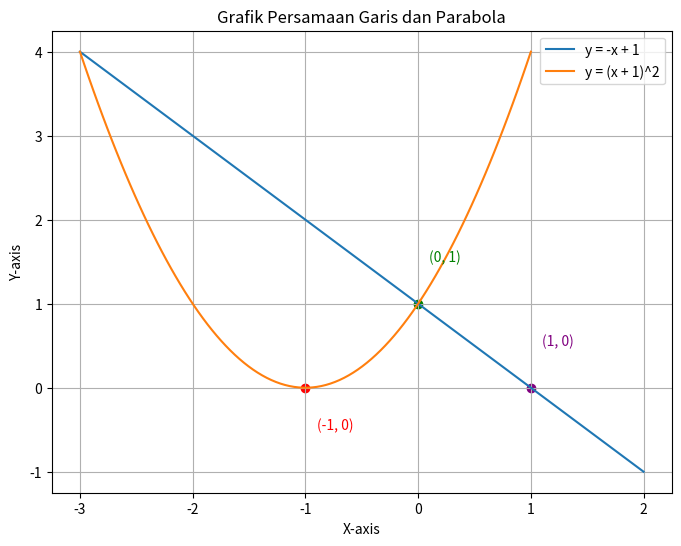

The script that saved this image:
import numpy as np
import matplotlib.pyplot as plt

# Persamaan garis
x_garis = np.linspace(-3, 2, 100)
y_garis = -x_garis + 1

# Persamaan parabola
x_parabola = np.linspace(-3, 1, 100)
y_parabola = (x_parabola + 1)**2

# Titik potong dengan sumbu x dan y
titik_potong_x = -1
titik_potong_y = 1

# Titik puncak parabola
titik_puncak_x = 1
titik_puncak_y = 0

# Plotting
plt.figure(figsize=(8, 6))
plt.plot(x_garis, y_garis, label='y = -x + 1')
plt.plot(x_parabola, y_parabola, label='y = (x + 1)^2')

# Menandai titik potong dengan sumbu x
plt.scatter([titik_potong_x], [0], color='red')
plt.text(titik_potong_x + 0.1, -0.5, f'({titik_potong_x}, 0)', color='red')

# Menandai titik potong dengan sumbu y
plt.scatter([0], [titik_potong_y], color='green')
plt.text(0.1, titik_potong_y + 0.5, f'(0, {titik_potong_y})', color='green')

# Menandai titik puncak parabola
plt.scatter([titik_puncak_x], [titik_puncak_y], color='purple')
plt.text(titik_puncak_x + 0.1, titik_puncak_y + 0.5,
         f'({titik_puncak_x}, {titik_puncak_y})', color='purple')

# Menambahkan label dan legend
plt.xlabel('X-axis')
plt.ylabel('Y-axis')
plt.title('Grafik Persamaan Garis dan Parabola')
plt.legend()
plt.grid(True)
plt.show()
